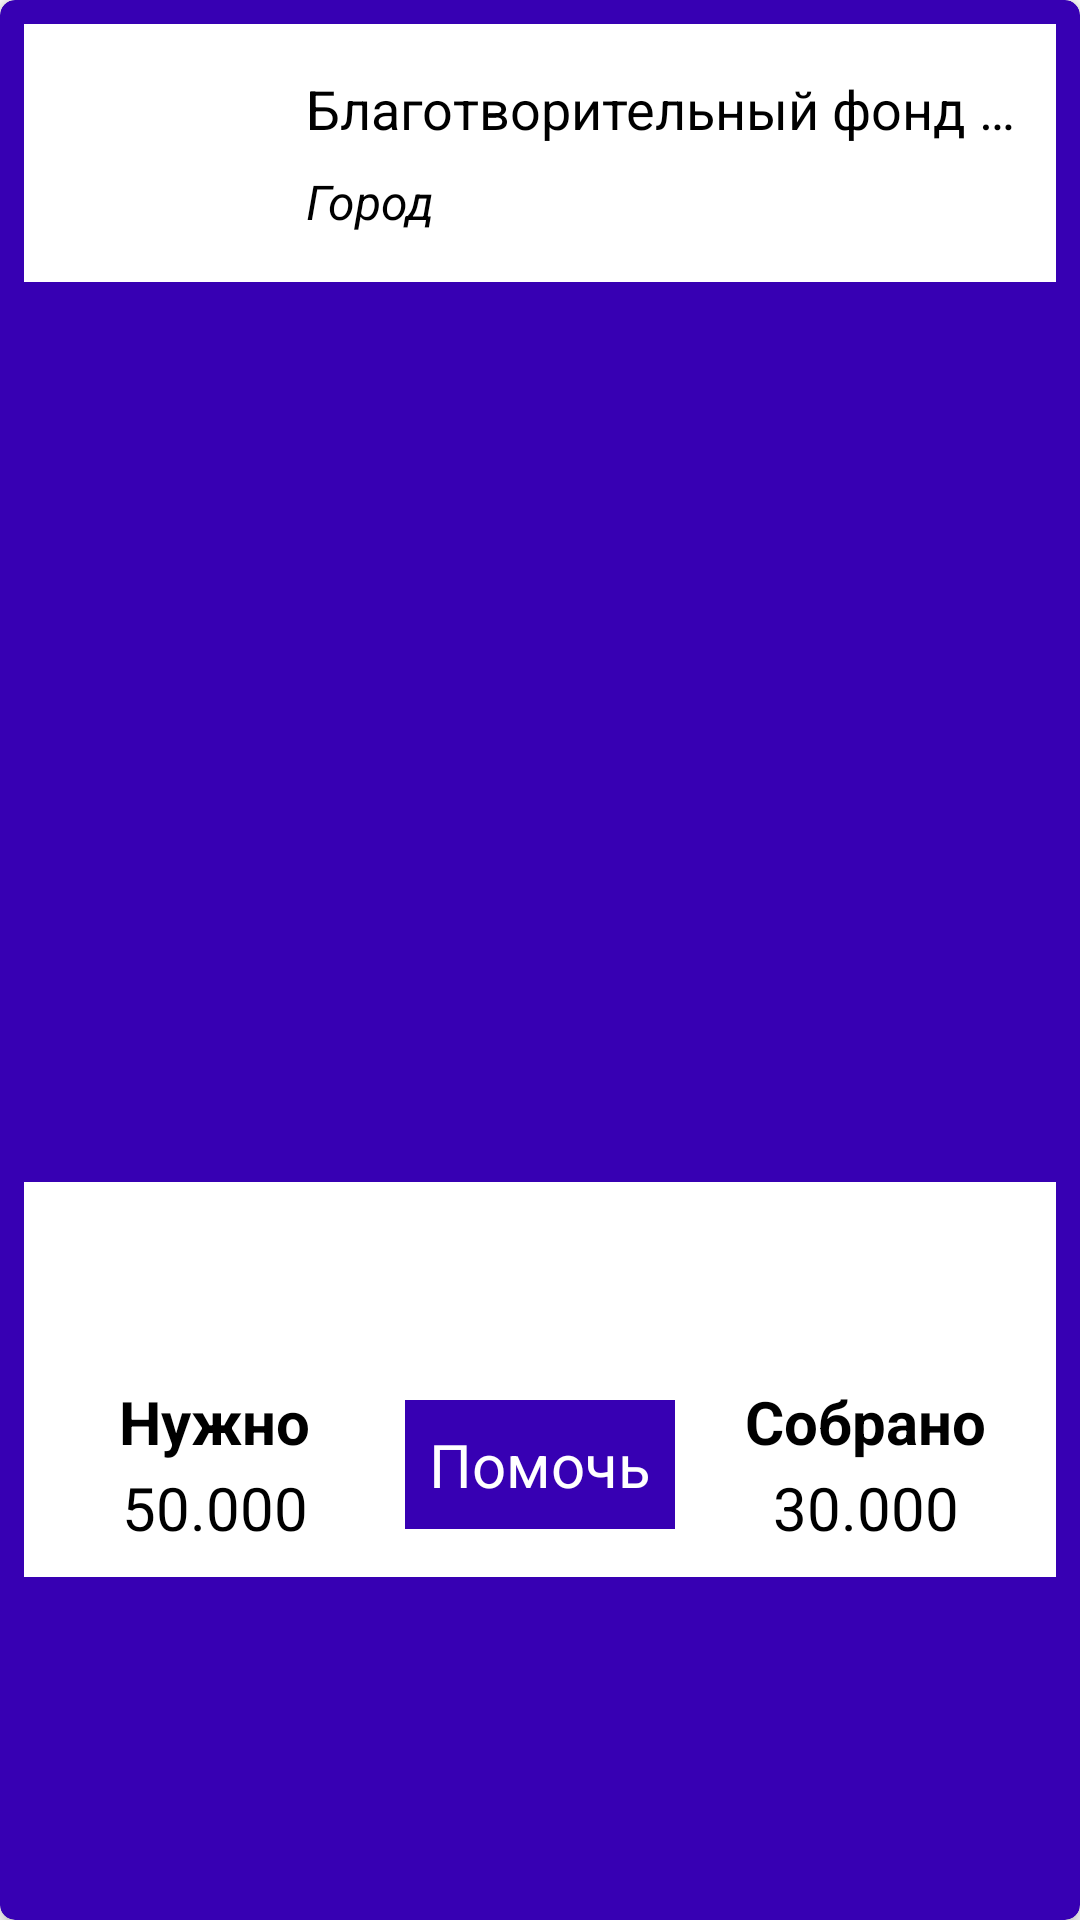

The Android layout XML behind this screen, and the referenced resources:
<!-- AndroidManifest.xml: application theme Theme.HealthJournal -->
<!-- res/layout/fund_rv_item.xml -->
<?xml version="1.0" encoding="utf-8"?>
<androidx.cardview.widget.CardView xmlns:android="http://schemas.android.com/apk/res/android"
    android:layout_width="match_parent"
    android:layout_height="wrap_content"
    xmlns:app="http://schemas.android.com/apk/res-auto"
    app:cardCornerRadius="5dp"
    android:layout_margin="5dp"
    app:cardBackgroundColor="@color/purple_700"
    app:cardElevation="4dp">

    <LinearLayout
        android:layout_width="match_parent"
        android:layout_height="match_parent"
        android:orientation="vertical">

    <androidx.constraintlayout.widget.ConstraintLayout
        android:layout_width="match_parent"
        android:layout_height="wrap_content"
        android:background="@color/white"
        android:layout_marginTop="8dp"
        android:layout_marginStart="8dp"
        android:layout_marginEnd="8dp">

        <ImageView
            android:id="@+id/fundImageView"
            android:layout_width="70dp"
            android:layout_height="70dp"
            android:layout_margin="8dp"
            android:src="@mipmap/ic_launcher"
            app:layout_constraintBottom_toBottomOf="parent"
            app:layout_constraintStart_toStartOf="parent"
            app:layout_constraintTop_toTopOf="parent"/>

        <TextView
            android:id="@+id/fundNameTextView"
            android:layout_width="0dp"
            android:layout_height="wrap_content"
            android:lines="1"
            android:ellipsize="end"
            android:layout_marginStart="16dp"
            android:layout_marginEnd="8dp"
            android:layout_marginTop="8dp"
            android:text="Благотворительный фонд Любовь"
            android:textSize="18sp"
            android:textColor="@color/black"
            app:layout_constraintStart_toEndOf="@id/fundImageView"
            app:layout_constraintEnd_toEndOf="parent"
            app:layout_constraintTop_toTopOf="parent"
            app:layout_constraintBottom_toTopOf="@id/cityTextView"/>

        <TextView
            android:id="@+id/cityTextView"
            android:layout_width="0dp"
            android:layout_height="wrap_content"
            android:layout_marginStart="16dp"
            android:layout_marginEnd="8dp"
            android:layout_marginBottom="8dp"
            android:lines="1"
            android:ellipsize="end"
            android:text="Город"
            android:textColor="@color/black"
            android:textSize="16sp"
            android:textStyle="italic"
            app:layout_constraintBottom_toBottomOf="parent"
            app:layout_constraintEnd_toEndOf="parent"
            app:layout_constraintStart_toEndOf="@id/fundImageView"
            app:layout_constraintTop_toBottomOf="@+id/fundNameTextView" />

    </androidx.constraintlayout.widget.ConstraintLayout>

    <ImageView
        android:id="@+id/imagesInfo"
        android:layout_width="match_parent"
        android:layout_height="300dp"
        android:layout_marginStart="8dp"
        android:layout_marginEnd="8dp"
        android:src="@mipmap/ic_launcher"
        android:scaleType="centerCrop"/>
    <TextView
        android:id="@+id/titleTextView"
        android:layout_width="match_parent"
        android:layout_height="wrap_content"
        android:background="@color/white"
        android:layout_marginStart="8dp"
        android:layout_marginEnd="8dp"
        android:paddingStart="16dp"
        android:paddingEnd="16dp"
        android:paddingTop="8dp"
        android:paddingBottom="8dp"
        android:textSize="16sp"
        android:textColor="@color/black"
        android:textStyle="bold"
        android:lines="2"/>

    <androidx.constraintlayout.widget.ConstraintLayout
        android:layout_width="match_parent"
        android:layout_height="wrap_content"
        android:background="@color/white"
        android:layout_marginStart="8dp"
        android:layout_marginEnd="8dp"
        android:layout_marginBottom="8dp">

        <TextView
            android:id="@+id/needTextView"
            android:layout_width="wrap_content"
            android:layout_height="wrap_content"
            android:layout_marginTop="8dp"
            android:text="Нужно"
            android:textSize="20sp"
            android:textColor="@color/black"
            android:textStyle="bold"
            app:layout_constraintBottom_toTopOf="@id/needCountTextView"
            app:layout_constraintEnd_toStartOf="@+id/help_button"
            app:layout_constraintStart_toStartOf="parent"
            app:layout_constraintTop_toTopOf="parent" />

        <TextView
            android:id="@+id/needCountTextView"
            android:layout_width="wrap_content"
            android:layout_height="wrap_content"
            android:layout_marginBottom="8dp"
            android:text="50.000"
            android:textSize="20sp"
            android:textColor="@color/black"
            app:layout_constraintBottom_toBottomOf="parent"
            app:layout_constraintEnd_toStartOf="@+id/help_button"
            app:layout_constraintStart_toStartOf="parent"
            app:layout_constraintTop_toBottomOf="@id/needTextView" />

        <TextView
            android:id="@+id/collectedTextView"
            android:layout_width="wrap_content"
            android:layout_height="wrap_content"
            android:layout_marginTop="8dp"
            android:text="Собрано"
            android:textSize="20sp"
            android:textColor="@color/black"
            android:textStyle="bold"
            app:layout_constraintBottom_toTopOf="@id/needCountTextView"
            app:layout_constraintEnd_toEndOf="parent"
            app:layout_constraintStart_toEndOf="@+id/help_button"
            app:layout_constraintTop_toTopOf="parent" />

        <TextView
            android:id="@+id/collectedCountTextView"
            android:layout_width="wrap_content"
            android:layout_height="wrap_content"
            android:layout_marginBottom="8dp"
            android:text="30.000"
            android:textSize="20sp"
            android:textColor="@color/black"
            app:layout_constraintBottom_toBottomOf="parent"
            app:layout_constraintEnd_toEndOf="parent"
            app:layout_constraintStart_toEndOf="@+id/help_button"
            app:layout_constraintTop_toBottomOf="@id/needTextView" />

        <TextView
            android:id="@+id/help_button"
            android:layout_width="wrap_content"
            android:layout_height="wrap_content"
            android:background="@color/purple_700"
            android:layout_marginTop="16dp"
            android:layout_marginBottom="16dp"
            android:padding="8dp"
            android:text="Помочь"
            android:textSize="20sp"
            android:textColor="@color/white"
            app:layout_constraintBottom_toBottomOf="parent"
            app:layout_constraintEnd_toEndOf="parent"
            app:layout_constraintStart_toStartOf="parent"
            app:layout_constraintTop_toTopOf="parent" />

    </androidx.constraintlayout.widget.ConstraintLayout>
    </LinearLayout>
</androidx.cardview.widget.CardView>
<!-- resources referenced by this layout -->
<resources>
  <color name="black">#FF000000</color>
  <color name="purple_700">#FF3700B3</color>
  <color name="white">#FFFFFFFF</color>
  <style name="Theme.HealthJournal" parent="Theme.MaterialComponents.DayNight.DarkActionBar">
          
          <item name="colorPrimary">@color/purple_500</item>
          <item name="colorPrimaryVariant">@color/purple_700</item>
          <item name="colorOnPrimary">@color/white</item>
          
          <item name="colorSecondary">@color/teal_200</item>
          <item name="colorSecondaryVariant">@color/teal_700</item>
          <item name="colorOnSecondary">@color/black</item>
          
          <item name="android:statusBarColor" tools:targetApi="l">?attr/colorPrimaryVariant</item>
          
      </style>
  <color name="purple_500">#FF6200EE</color>
  <color name="teal_200">#FF03DAC5</color>
  <color name="teal_700">#FF018786</color>
</resources>
